Run: headless pygame with SDL's dummy video driver; simulated clock (each Clock.tick advances the game by its frame time, no real sleeping); random seed 0; keys injected as events and as key.get_pressed() state; no mouse input.
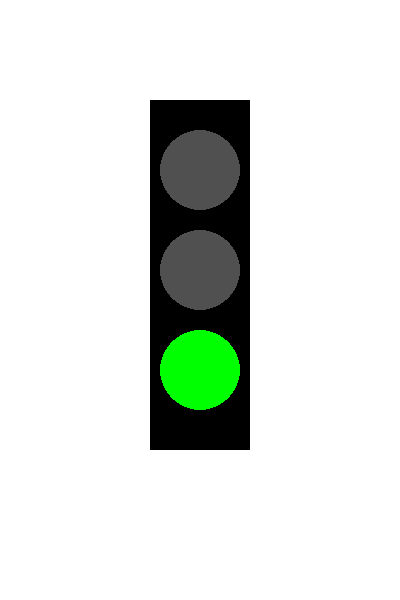
Frame 1 of 4 · flips 1–60 · no input
Frame 2 of 4 · flips 61–180 · tapped SPACE, RETURN · held RIGHT (→), D · screen unchanged from frame 1, image omitted
Frame 3 of 4 · flips 181–300 · held DOWN (↓), S · screen unchanged from frame 2, image omitted
Frame 4 of 4 · flips 301–420 · held LEFT (←), A, UP (↑), W · screen unchanged from frame 3, image omitted

The pygame program that drew these frames:

import pygame
import time

pygame.init()

screen = pygame.display.set_mode((400, 600))
pygame.display.set_caption("Traffic Signal")

RED = (255,0,0)
YELLOW = (255,255,0)
GREEN = (0,255,0)
BLACK = (0,0,0)
DARK = (80,80,80)
WHITE = (255,255,255)

running = True
signal = 0

while running:

    for event in pygame.event.get():
        if event.type == pygame.QUIT:
            running = False

    screen.fill(WHITE)

    pygame.draw.rect(screen, BLACK, (150,100,100,350))

    r = RED if signal==0 else DARK
    y = YELLOW if signal==1 else DARK
    g = GREEN if signal==2 else DARK

    pygame.draw.circle(screen, r, (200,170), 40)
    pygame.draw.circle(screen, y, (200,270), 40)
    pygame.draw.circle(screen, g, (200,370), 40)

    pygame.display.update()

    time.sleep(2)
    signal = (signal + 1) % 3

pygame.quit()
